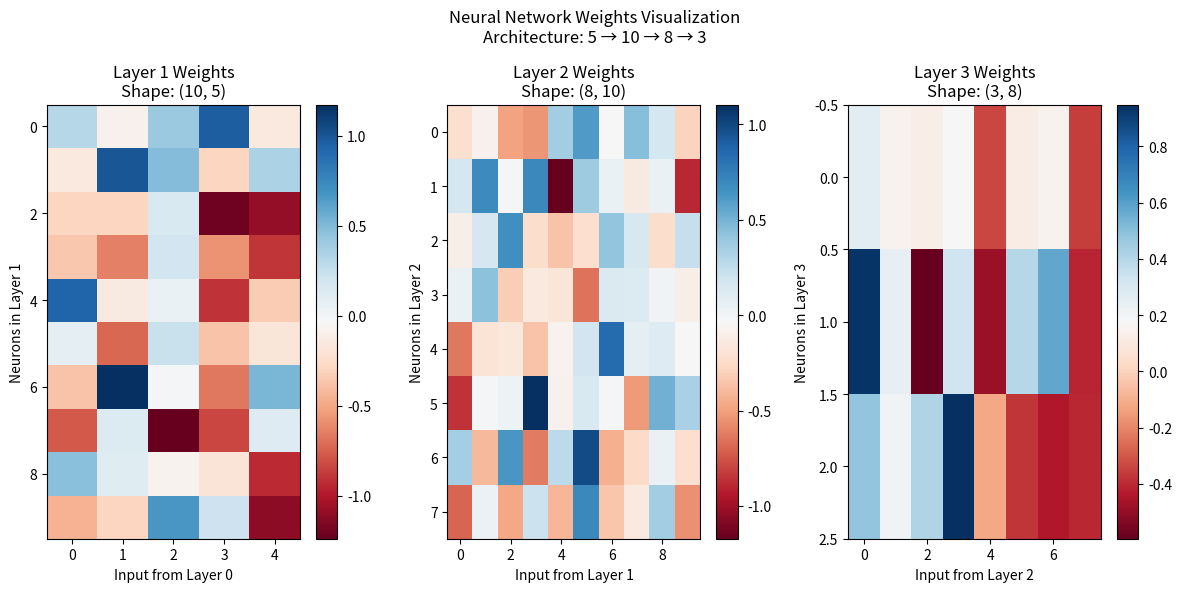

Recreate this plot in Python.
import numpy as np
import matplotlib.pyplot as plt

class NeuralNetworkGenerator:
    """
    A neural network generator that creates a network with specified architecture
    and returns probability outputs.
    
    Mathematical Structure:
    - Input: x ∈ R^p
    - L layers with widths W = [w_1, w_2, ..., w_L]
    - Layer l: z^(l) = W^(l) * a^(l-1) + b^(l)
    - Activation: a^(l) = σ(z^(l)) for l < L
    - Output: softmax(z^(L)) for probabilities
    """
    
    def __init__(self, input_size_p, layer_sizes_L, widths_W, 
                 activation='relu', random_seed=None, verbose=False):
        """
        Initialize the neural network generator.
        
        Parameters:
        - input_size_p (int): Size of input vector x (p)
        - layer_sizes_L (int): Number of layers (L)
        - widths_W (list): Width of each layer [w_1, w_2, ..., w_L]
        - activation (str): Activation function ('relu', 'sigmoid', 'tanh')
        - random_seed (int): Random seed for reproducibility
        - verbose (bool): If True, print layer info and architecture
        """
        if random_seed is not None:
            np.random.seed(random_seed)
            
        self.p = input_size_p
        self.L = layer_sizes_L
        self.W = widths_W
        self.activation = activation
        self.verbose = verbose
        
        # Validate inputs
        if len(widths_W) != layer_sizes_L:
            raise ValueError(f"Number of widths ({len(widths_W)}) must equal number of layers ({layer_sizes_L})")
        
        # Generate weight matrices and bias vectors
        self.weights, self.biases = self._generate_parameters()
        
        if self.verbose:
            print("Neural Network Generated:")
            print(f"Input size (p): {self.p}")
            print(f"Number of layers (L): {self.L}")
            print(f"Layer widths (W): {self.W}")
            print(f"Activation function: {self.activation}")
            print(f"Architecture: {self.p} → {' → '.join(map(str, self.W))}")
            print("-" * 50)
        
    def _generate_parameters(self):
        """
        Generate random weight matrices and bias vectors for all layers.
        
        Mathematical formulation:
        W^(l) ∈ R^(w_l × w_{l-1}) for l = 1, ..., L
        b^(l) ∈ R^(w_l) for l = 1, ..., L
        
        where w_0 = p (input size)
        """
        weights = {}
        biases = {}
        
        # Layer dimensions: [input_size, width_1, width_2, ..., width_L]
        layer_dims = [self.p] + self.W
        
        for layer in range(1, self.L + 1):
            input_dim = layer_dims[layer-1]  # Previous layer size
            output_dim = layer_dims[layer]   # Current layer size
            
            # Xavier/He initialization based on activation function
            if self.activation == 'relu':
                # He initialization: better for ReLU
                std = np.sqrt(2.0 / input_dim)
            else:
                # Xavier initialization: better for sigmoid/tanh
                std = np.sqrt(1.0 / input_dim)
            
            # Generate weight matrix W^(l)
            weights[f'W{layer}'] = np.random.normal(0, std, (output_dim, input_dim))
            
            # Generate bias vector b^(l) (initialized to small random values)
            biases[f'b{layer}'] = np.random.normal(0, 0.01, (output_dim, 1))
            
            if self.verbose:
                print(f"Layer {layer}: W{layer} shape = {weights[f'W{layer}'].shape}, "
                      f"b{layer} shape = {biases[f'b{layer}'].shape}")
        
        return weights, biases
    
    def _relu(self, z):
        """ReLU activation: max(0, z)"""
        return np.maximum(0, z)
    
    def _sigmoid(self, z):
        """Sigmoid activation: 1 / (1 + exp(-z))"""
        # Clip to prevent overflow
        z_clipped = np.clip(z, -500, 500)
        return 1 / (1 + np.exp(-z_clipped))
    
    def _tanh(self, z):
        """Tanh activation: tanh(z)"""
        return np.tanh(z)
    
    def _softmax(self, z):
        """
        Softmax activation for probability output.
        
        Mathematical formulation:
        softmax(z_i) = exp(z_i) / Σ_j exp(z_j)
        """
        # Subtract max for numerical stability
        z_shifted = z - np.max(z, axis=0, keepdims=True)
        exp_z = np.exp(z_shifted)
        return exp_z / np.sum(exp_z, axis=0, keepdims=True)
    
    def _apply_activation(self, z, activation_type):
        """Apply the specified activation function"""
        if activation_type == 'relu':
            return self._relu(z)
        elif activation_type == 'sigmoid':
            return self._sigmoid(z)
        elif activation_type == 'tanh':
            return self._tanh(z)
        elif activation_type == 'softmax':
            return self._softmax(z)
        else:
            raise ValueError(f"Unknown activation function: {activation_type}")
    
    def forward_pass(self, x, return_intermediates=False):
        """
        Perform forward pass through the network.
        
        Mathematical formulation:
        a^(0) = x
        For l = 1, 2, ..., L-1:
            z^(l) = W^(l) @ a^(l-1) + b^(l)
            a^(l) = σ(z^(l))
        
        For output layer L:
            z^(L) = W^(L) @ a^(L-1) + b^(L)
            a^(L) = softmax(z^(L))  [probabilities]
        
        Parameters:
        - x: Input vector of shape (p, 1) or (p,)
        - return_intermediates: If True, return all intermediate activations
        
        Returns:
        - probabilities: Output probabilities from softmax
        - intermediates: (optional) Dictionary of all layer outputs
        """
        # Ensure x is a column vector
        if x.ndim == 1:
            x = x.reshape(-1, 1)
        
        if x.shape[0] != self.p:
            raise ValueError(f"Input size {x.shape[0]} doesn't match expected size {self.p}")
        
        # Store intermediate values
        activations = {'a0': x}  # Input layer
        pre_activations = {}     # Pre-activation values
        
        # Forward pass through all layers
        current_activation = x
        
        for layer in range(1, self.L + 1):
            # Linear transformation: z^(l) = W^(l) @ a^(l-1) + b^(l)
            z = np.dot(self.weights[f'W{layer}'], current_activation) + self.biases[f'b{layer}']
            pre_activations[f'z{layer}'] = z
            
            # Apply activation function
            if layer < self.L:
                # Hidden layers: use specified activation
                a = self._apply_activation(z, self.activation)
            else:
                # Output layer: use softmax for probabilities
                a = self._apply_activation(z, 'softmax')
            
            activations[f'a{layer}'] = a
            current_activation = a
        
        # Output probabilities
        probabilities = activations[f'a{self.L}']
        
        if return_intermediates:
            intermediates = {
                'pre_activations': pre_activations,
                'activations': activations
            }
            return probabilities, intermediates
        else:
            return probabilities
    
    def generate_output(self, x, verbose=True):
        """
        Main function: Generate probability output for input x.
        
        Parameters:
        - x: Input data vector of size p
        - verbose: If True, print detailed information
        
        Returns:
        - probabilities: Probability vector (sums to 1)
        """
        if verbose:
            print("\nForward Pass:")
            print(f"Input x shape: {x.shape if hasattr(x, 'shape') else len(x)}")
        
        # Get probabilities and intermediate values
        probabilities, intermediates = self.forward_pass(x, return_intermediates=True)
        
        if verbose:
            # Print layer-by-layer computation
            print("\nLayer-by-layer computation:")
            activations = intermediates['activations']
            pre_activations = intermediates['pre_activations']
            
            for layer in range(1, self.L + 1):
                z = pre_activations[f'z{layer}']
                a = activations[f'a{layer}']
                
                if layer < self.L:
                    activation_name = self.activation
                else:
                    activation_name = 'softmax'
                
                print(f"Layer {layer}:")
                print(f"  Pre-activation z^({layer}) shape: {z.shape}")
                print(f"  Post-activation a^({layer}) ({activation_name}) shape: {a.shape}")
                print(f"  Sample values: {a.flatten()[:5]}")  # Show first 5 values
        
        return probabilities.flatten()
    
    def visualize_network(self):
        """Visualize the network architecture and weights"""
        fig, axes = plt.subplots(1, self.L, figsize=(4*self.L, 6))
        
        if self.L == 1:
            axes = [axes]
        
        for layer in range(1, self.L + 1):
            ax = axes[layer-1]
            weight_matrix = self.weights[f'W{layer}']
            
            # Plot weight matrix as heatmap
            im = ax.imshow(weight_matrix, cmap='RdBu', aspect='auto')
            ax.set_title(f'Layer {layer} Weights\nShape: {weight_matrix.shape}')
            ax.set_xlabel(f'Input from Layer {layer-1}')
            ax.set_ylabel(f'Neurons in Layer {layer}')
            
            # Add colorbar
            plt.colorbar(im, ax=ax)
        
        plt.suptitle(f'Neural Network Weights Visualization\nArchitecture: {self.p} → {" → ".join(map(str, self.W))}')
        plt.tight_layout()
        plt.show()
    
    def print_parameters(self):
        """Print all network parameters"""
        print("\nNetwork Parameters:")
        print("=" * 50)
        
        total_params = 0
        
        for layer in range(1, self.L + 1):
            W = self.weights[f'W{layer}']
            b = self.biases[f'b{layer}']
            
            layer_params = W.size + b.size
            total_params += layer_params
            
            print(f"Layer {layer}:")
            print(f"  Weight matrix W^({layer}): {W.shape} = {W.size} parameters")
            print(f"  Bias vector b^({layer}): {b.shape} = {b.size} parameters")
            print(f"  Layer total: {layer_params} parameters")
            print()
        
        print(f"Total network parameters: {total_params}")

def demo_usage():
    """Demonstrate the neural network generator with examples"""
    print("NEURAL NETWORK GENERATOR DEMO")
    print("=" * 60)
    
    # Example 1: Small network
    print("\nExample 1: Small Network")
    print("-" * 30)
    
    # Input: 5-dimensional vector
    # Architecture: 5 → 10 → 8 → 3 (3 output classes)
    nn1 = NeuralNetworkGenerator(
        input_size_p=5,
        layer_sizes_L=3,
        widths_W=[10, 8, 3],
        activation='relu',
        random_seed=42
    )
    
    # Generate random input
    x1 = np.random.randn(5)
    print(f"\nInput: {x1}")
    
    # Get output probabilities
    probs1 = nn1.generate_output(x1, verbose=True)
    print(f"\nOutput probabilities: {probs1}")
    print(f"Sum of probabilities: {np.sum(probs1):.6f}")
    print(f"Predicted class: {np.argmax(probs1)}")
    
    # Example 2: Deeper network
    print("\n\nExample 2: Deeper Network")
    print("-" * 30)
    
    # Input: 20-dimensional vector
    # Architecture: 20 → 50 → 30 → 20 → 10 → 5
    nn2 = NeuralNetworkGenerator(
        input_size_p=20,
        layer_sizes_L=5,
        widths_W=[50, 30, 20, 10, 5],
        activation='tanh',
        random_seed=123
    )
    
    # Generate random input
    x2 = np.random.randn(20)
    
    # Get output probabilities
    probs2 = nn2.generate_output(x2, verbose=False)
    print(f"Output probabilities: {probs2}")
    print(f"Sum of probabilities: {np.sum(probs2):.6f}")
    
    # Visualize the networks
    print("\nVisualizing network weights...")
    nn1.visualize_network()
    
    # Print parameter counts
    nn1.print_parameters()
    nn2.print_parameters()
    
    return nn1, nn2

def test_batch_processing():
    """Test the network with multiple inputs (batch processing)"""
    print("\n\nBATCH PROCESSING TEST")
    print("=" * 40)
    
    # Create a small network
    nn = NeuralNetworkGenerator(
        input_size_p=4,
        layer_sizes_L=2,
        widths_W=[8, 3],
        activation='sigmoid',
        random_seed=42
    )
    
    # Test with multiple inputs
    n_samples = 5
    X = np.random.randn(4, n_samples)  # 5 samples of 4-dimensional data
    
    print(f"Processing {n_samples} samples...")
    print(f"Input batch shape: {X.shape}")
    
    # Process each sample
    for i in range(n_samples):
        x_i = X[:, i]
        probs_i = nn.generate_output(x_i, verbose=False)
        print(f"Sample {i+1}: Probabilities = {probs_i}, Predicted class = {np.argmax(probs_i)}")

def mathematical_verification():
    """Verify the mathematical correctness of the implementation"""
    print("\n\nMATHEMATICAL VERIFICATION")
    print("=" * 50)
    
    # Create a simple 2-layer network for manual verification
    nn = NeuralNetworkGenerator(
        input_size_p=2,
        layer_sizes_L=2,
        widths_W=[3, 2],
        activation='relu',
        random_seed=0
    )
    
    # Input vector
    x = np.array([1.0, -0.5])
    print(f"Input x: {x}")
    
    # Manual forward pass verification
    print("\nManual computation:")
    
    # Layer 1
    W1 = nn.weights['W1']
    b1 = nn.biases['b1']
    z1 = W1 @ x.reshape(-1, 1) + b1
    a1 = np.maximum(0, z1)  # ReLU
    
    print(f"W1 shape: {W1.shape}")
    print(f"b1 shape: {b1.shape}")
    print(f"z1 = W1 @ x + b1 = {z1.flatten()}")
    print(f"a1 = ReLU(z1) = {a1.flatten()}")
    
    # Layer 2
    W2 = nn.weights['W2']
    b2 = nn.biases['b2']
    z2 = W2 @ a1 + b2
    
    # Softmax
    z2_shifted = z2 - np.max(z2)
    exp_z2 = np.exp(z2_shifted)
    a2 = exp_z2 / np.sum(exp_z2)
    
    print(f"W2 shape: {W2.shape}")
    print(f"b2 shape: {b2.shape}")
    print(f"z2 = W2 @ a1 + b2 = {z2.flatten()}")
    print(f"a2 = softmax(z2) = {a2.flatten()}")
    print(f"Sum of probabilities: {np.sum(a2)}")
    
    # Compare with network output
    probs = nn.generate_output(x, verbose=False)
    print(f"\nNetwork output: {probs}")
    print(f"Manual computation: {a2.flatten()}")
    print(f"Difference: {np.abs(probs - a2.flatten())}")
    print(f"Match: {np.allclose(probs, a2.flatten())}")

def custom_input_demo():
    """Allow user to specify custom inputs for testing"""
    print("\n\nCUSTOM INPUT DEMO")
    print("=" * 50)
    
    # Create a network
    input_size = 5
    nn = NeuralNetworkGenerator(
        input_size_p=input_size,
        layer_sizes_L=3,
        widths_W=[10, 8, 3],
        activation='relu',
        random_seed=42
    )
    
    print(f"Created network with input size: {input_size}")
    print(f"Architecture: {input_size} → 10 → 8 → 3")
    
    # Example 1: All zeros
    x1 = np.zeros(input_size)
    print(f"\nTest 1 - All zeros: {x1}")
    probs1 = nn.generate_output(x1, verbose=False)
    print(f"Output: {probs1}, Predicted class: {np.argmax(probs1)}")
    
    # Example 2: All ones
    x2 = np.ones(input_size)
    print(f"\nTest 2 - All ones: {x2}")
    probs2 = nn.generate_output(x2, verbose=False)
    print(f"Output: {probs2}, Predicted class: {np.argmax(probs2)}")
    
    # Example 3: Custom values
    x3 = np.array([1.0, -1.0, 0.5, -0.5, 2.0])
    print(f"\nTest 3 - Custom values: {x3}")
    probs3 = nn.generate_output(x3, verbose=False)
    print(f"Output: {probs3}, Predicted class: {np.argmax(probs3)}")
    
    # Example 4: Random input
    x4 = np.random.randn(input_size)
    print(f"\nTest 4 - Random input: {x4}")
    probs4 = nn.generate_output(x4, verbose=False)
    print(f"Output: {probs4}, Predicted class: {np.argmax(probs4)}")
    
    return nn

def interactive_input_test():
    """Interactive function to test custom inputs"""
    print("\n\nINTERACTIVE INPUT TEST")
    print("=" * 50)
    
    # Get network parameters from user
    try:
        input_size = int(input("Enter input size (default 5): ") or "5")
        num_layers = int(input("Enter number of layers (default 3): ") or "3")
        
        # Generate random layer widths
        layer_widths = np.random.randint(2, 21, num_layers)
        print(f"Generated layer widths: {layer_widths}")
        
        activation = input("Enter activation function (relu/sigmoid/tanh, default relu): ") or "relu"
        
        # Create network
        nn = NeuralNetworkGenerator(
            input_size_p=input_size,
            layer_sizes_L=num_layers,
            widths_W=layer_widths.tolist(),
            activation=activation,
            random_seed=42
        )
        
        print(f"\nNetwork created! Architecture: {input_size} → {' → '.join(map(str, layer_widths))}")
        
        # Test custom inputs
        while True:
            print(f"\nEnter {input_size} numbers separated by spaces (or 'quit' to exit):")
            user_input = input().strip()
            
            if user_input.lower() == 'quit':
                break
                
            try:
                # Parse input
                values = [float(x) for x in user_input.split()]
                if len(values) != input_size:
                    print(f"Error: Expected {input_size} values, got {len(values)}")
                    continue
                    
                x = np.array(values)
                print(f"Input: {x}")
                
                # Get output
                probs = nn.generate_output(x, verbose=False)
                print(f"Output probabilities: {probs}")
                print(f"Predicted class: {np.argmax(probs)}")
                print(f"Sum of probabilities: {np.sum(probs):.6f}")
                
            except ValueError:
                print("Error: Please enter valid numbers")
                
    except ValueError as e:
        print(f"Error: {e}")
        return None
    
    return nn

if __name__ == "__main__":
    # Run demonstrations
    print("Running standard demos...")
    nn1, nn2 = demo_usage()
    test_batch_processing()
    mathematical_verification()
    
    # Run custom input demos
    print("\n" + "="*60)
    print("CUSTOM INPUT TESTING")
    print("="*60)
    
    # Demo with predefined inputs
    custom_input_demo()
    
    # Interactive input testing (uncomment to use)
    # print("\nStarting interactive input test...")
    # interactive_input_test()
    
    print("\nTo test your own inputs, you can:")
    print("1. Use custom_input_demo() for predefined examples")
    print("2. Use interactive_input_test() for interactive input")
    print("3. Import NeuralNetworkGenerator and create your own inputs")